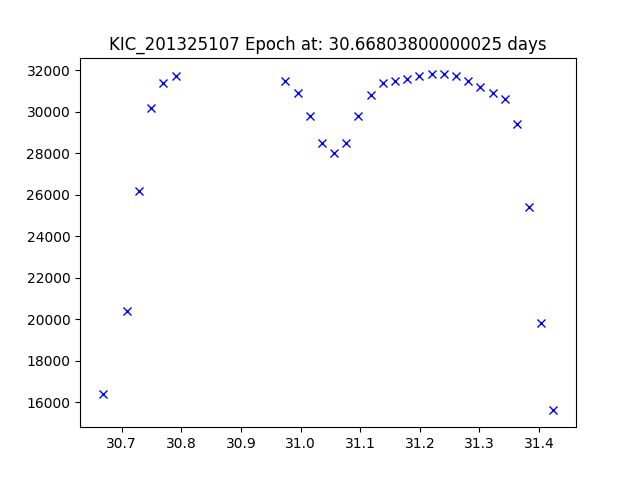

Values plotted in this chart, from the file beside it:
JDtimes, observed fluxes, observed uncertainties
30.67, 16400, 6.72
30.71, 20400, 6.72
30.73, 26200, 6.72
30.75, 30200, 6.72
30.77, 31400, 6.72
30.79, 31700, 6.72
30.97, 31500, 6.72
30.99, 30900, 6.72
31.02, 29800, 6.72
31.04, 28500, 6.72
31.06, 28000, 6.72
31.08, 28500, 6.72
31.1, 29800, 6.72
31.12, 30800, 6.72
31.14, 31400, 6.72
31.16, 31500, 6.72
31.18, 31600, 6.72
31.2, 31700, 6.72
31.22, 31800, 6.72
31.24, 31800, 6.72
31.26, 31700, 6.72
31.28, 31500, 6.72
31.3, 31200, 6.72
31.32, 30900, 6.72
31.34, 30600, 6.72
31.36, 29400, 6.72
31.38, 25400, 6.72
31.4, 19800, 6.72
31.42, 15600, 6.72
